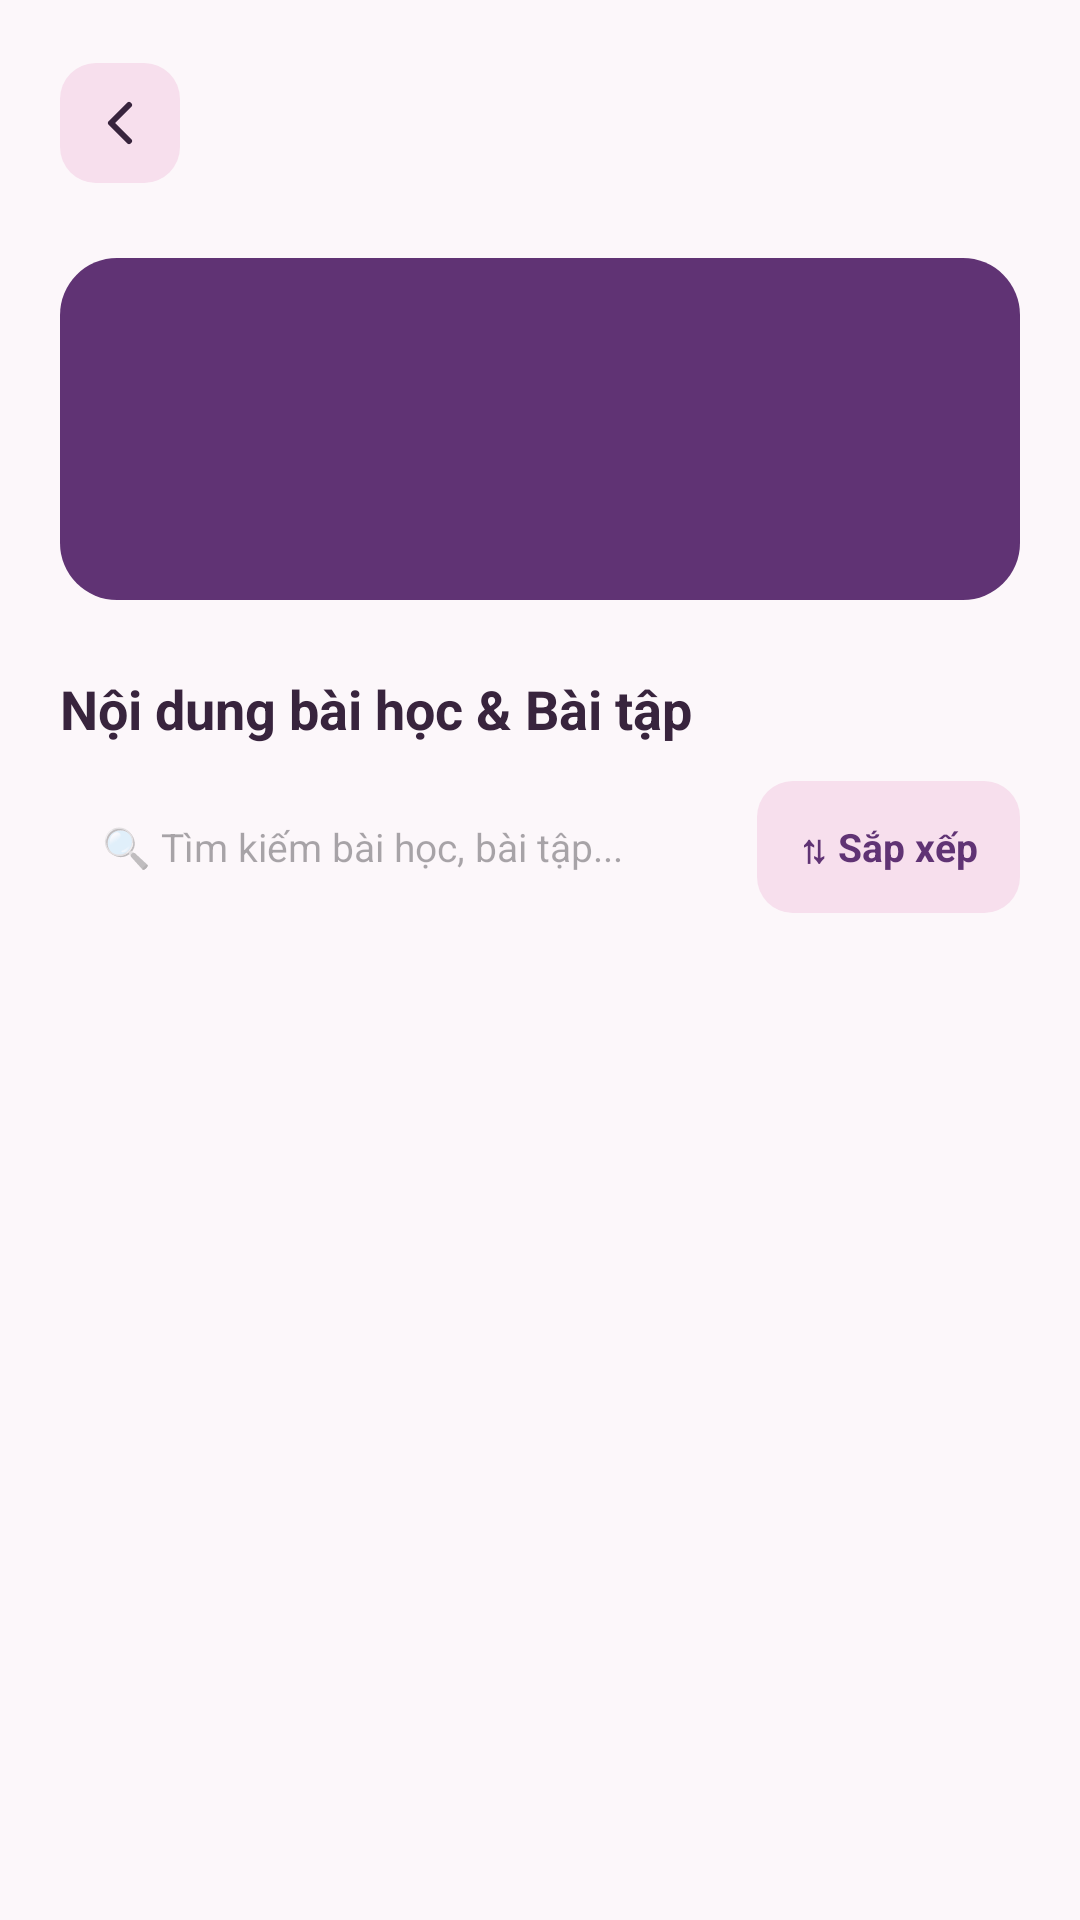

Produce the Android XML layout that renders to this screen, including the resource entries it uses.
<!-- AndroidManifest.xml: application theme Theme.QuanLyBaiTapSinhVien -->
<!-- res/layout/activity_course_detail.xml -->
<?xml version="1.0" encoding="utf-8"?>
<LinearLayout xmlns:android="http://schemas.android.com/apk/res/android"
    android:id="@+id/mainLayout"
    android:layout_width="match_parent"
    android:layout_height="match_parent"
    android:background="@color/bg_screen"
    android:fitsSystemWindows="true"
    android:orientation="vertical">

    
    <LinearLayout
        android:layout_width="match_parent"
        android:layout_height="wrap_content"
        android:gravity="center_vertical"
        android:orientation="horizontal"
        android:paddingHorizontal="20dp"
        android:paddingTop="20dp"
        android:paddingBottom="12dp">

        <ImageView
            android:id="@+id/btnBack"
            android:layout_width="40dp"
            android:layout_height="40dp"
            android:background="@drawable/bg_home_pill"
            android:clickable="true"
            android:contentDescription="Quay lại"
            android:focusable="true"
            android:padding="8dp"
            android:src="@drawable/ic_back_arrow" />

        <LinearLayout
            android:layout_width="0dp"
            android:layout_height="wrap_content"
            android:layout_marginStart="12dp"
            android:layout_weight="1"
            android:orientation="vertical">

            <TextView
                android:id="@+id/tvCourseTitle"
                android:layout_width="match_parent"
                android:layout_height="wrap_content"
                android:textColor="@color/text_primary"
                android:textSize="18sp"
                android:textStyle="bold" />

            <TextView
                android:id="@+id/tvCourseSubtitle"
                android:layout_width="match_parent"
                android:layout_height="wrap_content"
                android:textColor="@color/text_secondary"
                android:textSize="13sp" />
        </LinearLayout>
    </LinearLayout>

    <ScrollView
        android:layout_width="match_parent"
        android:layout_height="0dp"
        android:layout_weight="1"
        android:fillViewport="true">

        <LinearLayout
            android:layout_width="match_parent"
            android:layout_height="wrap_content"
            android:orientation="vertical"
            android:paddingHorizontal="20dp"
            android:paddingBottom="24dp">

            
            <LinearLayout
                android:layout_width="match_parent"
                android:layout_height="wrap_content"
                android:layout_marginTop="12dp"
                android:background="@drawable/bg_home_hero"
                android:orientation="vertical"
                android:padding="18dp">

                <TextView
                    android:id="@+id/tvHeroNamHoc"
                    android:layout_width="match_parent"
                    android:layout_height="wrap_content"
                    android:textColor="#F7DDEB"
                    android:textSize="13sp" />

                <TextView
                    android:id="@+id/tvHeroTenMon"
                    android:layout_width="match_parent"
                    android:layout_height="wrap_content"
                    android:layout_marginTop="6dp"
                    android:textColor="@android:color/white"
                    android:textSize="22sp"
                    android:textStyle="bold" />

                <TextView
                    android:id="@+id/tvHeroGiaoVien"
                    android:layout_width="match_parent"
                    android:layout_height="wrap_content"
                    android:layout_marginTop="6dp"
                    android:textColor="@android:color/white"
                    android:textSize="14sp" />
            </LinearLayout>

            
            <LinearLayout
                android:id="@+id/actionTeacherRow"
                android:layout_width="match_parent"
                android:layout_height="wrap_content"
                android:layout_marginTop="16dp"
                android:orientation="horizontal"
                android:visibility="gone" />

            
            <TextView
                android:id="@+id/tvSectionTitle"
                android:layout_width="match_parent"
                android:layout_height="wrap_content"
                android:layout_marginTop="24dp"
                android:text="Nội dung bài học &amp; Bài tập"
                android:textColor="@color/text_primary"
                android:textSize="18sp"
                android:textStyle="bold" />

            
            <LinearLayout
                android:layout_width="match_parent"
                android:layout_height="wrap_content"
                android:layout_marginTop="12dp"
                android:gravity="center_vertical"
                android:orientation="horizontal">

                <EditText
                    android:id="@+id/etSearch"
                    android:layout_width="0dp"
                    android:layout_height="44dp"
                    android:layout_weight="1"
                    android:background="@drawable/bg_input_field"
                    android:hint="🔍 Tìm kiếm bài học, bài tập..."
                    android:paddingHorizontal="14dp"
                    android:textColor="@color/text_primary"
                    android:textSize="13sp" />

                <TextView
                    android:id="@+id/btnSort"
                    android:layout_width="wrap_content"
                    android:layout_height="44dp"
                    android:layout_marginStart="8dp"
                    android:background="@drawable/bg_home_pill"
                    android:clickable="true"
                    android:focusable="true"
                    android:gravity="center"
                    android:paddingHorizontal="14dp"
                    android:text="⇅ Sắp xếp"
                    android:textColor="@color/blue_primary"
                    android:textSize="13sp"
                    android:textStyle="bold" />
            </LinearLayout>

            
            <HorizontalScrollView
                android:layout_width="match_parent"
                android:layout_height="wrap_content"
                android:layout_marginTop="10dp"
                android:scrollbars="none">

                <LinearLayout
                    android:id="@+id/filterChipContainer"
                    android:layout_width="wrap_content"
                    android:layout_height="wrap_content"
                    android:orientation="horizontal" />
            </HorizontalScrollView>

            
            <LinearLayout
                android:id="@+id/contentListContainer"
                android:layout_width="match_parent"
                android:layout_height="wrap_content"
                android:layout_marginTop="12dp"
                android:orientation="vertical" />
        </LinearLayout>
    </ScrollView>
</LinearLayout>
<!-- resources referenced by this layout -->
<resources>
  <color name="bg_screen">#FCF7FA</color>
  <color name="blue_primary">#603374</color>
  <color name="text_primary">#38243D</color>
  <color name="text_secondary">#715D72</color>
  <!-- drawable bg_home_hero (drawable) -->
  <?xml version="1.0" encoding="utf-8"?>
  <shape xmlns:android="http://schemas.android.com/apk/res/android">
      <solid android:color="#603374" />
      <corners android:radius="19dp" />
  </shape>
  <!-- drawable bg_home_pill (drawable) -->
  <?xml version="1.0" encoding="utf-8"?>
  <shape xmlns:android="http://schemas.android.com/apk/res/android">
      <solid android:color="#F7DFED" />
      <corners android:radius="12dp" />
  </shape>
  <!-- drawable ic_back_arrow (drawable) -->
  <?xml version="1.0" encoding="utf-8"?>
  <vector xmlns:android="http://schemas.android.com/apk/res/android"
      android:width="24dp"
      android:height="24dp"
      android:viewportWidth="24"
      android:viewportHeight="24">
      <path
          android:fillColor="#00000000"
          android:pathData="M15 18l-6-6 6-6"
          android:strokeColor="@color/text_primary"
          android:strokeWidth="2"
          android:strokeLineCap="round"
          android:strokeLineJoin="round" />
  </vector>
  <style name="Theme.QuanLyBaiTapSinhVien" parent="Base.Theme.QuanLyBaiTapSinhVien" />
  <style name="Base.Theme.QuanLyBaiTapSinhVien" parent="Theme.Material3.DayNight.NoActionBar">
          
          <item name="colorPrimary">@color/blue_primary</item>
          <item name="colorPrimaryVariant">@color/blue_primary_dark</item>
          <item name="colorOnPrimary">@color/white</item>
          <item name="android:statusBarColor">@color/bg_screen</item>
          <item name="android:windowLightStatusBar">true</item>
          <item name="android:windowBackground">@color/bg_screen</item>
      </style>
  <color name="blue_primary_dark">#4C295D</color>
  <color name="white">#FFFFFFFF</color>
</resources>
